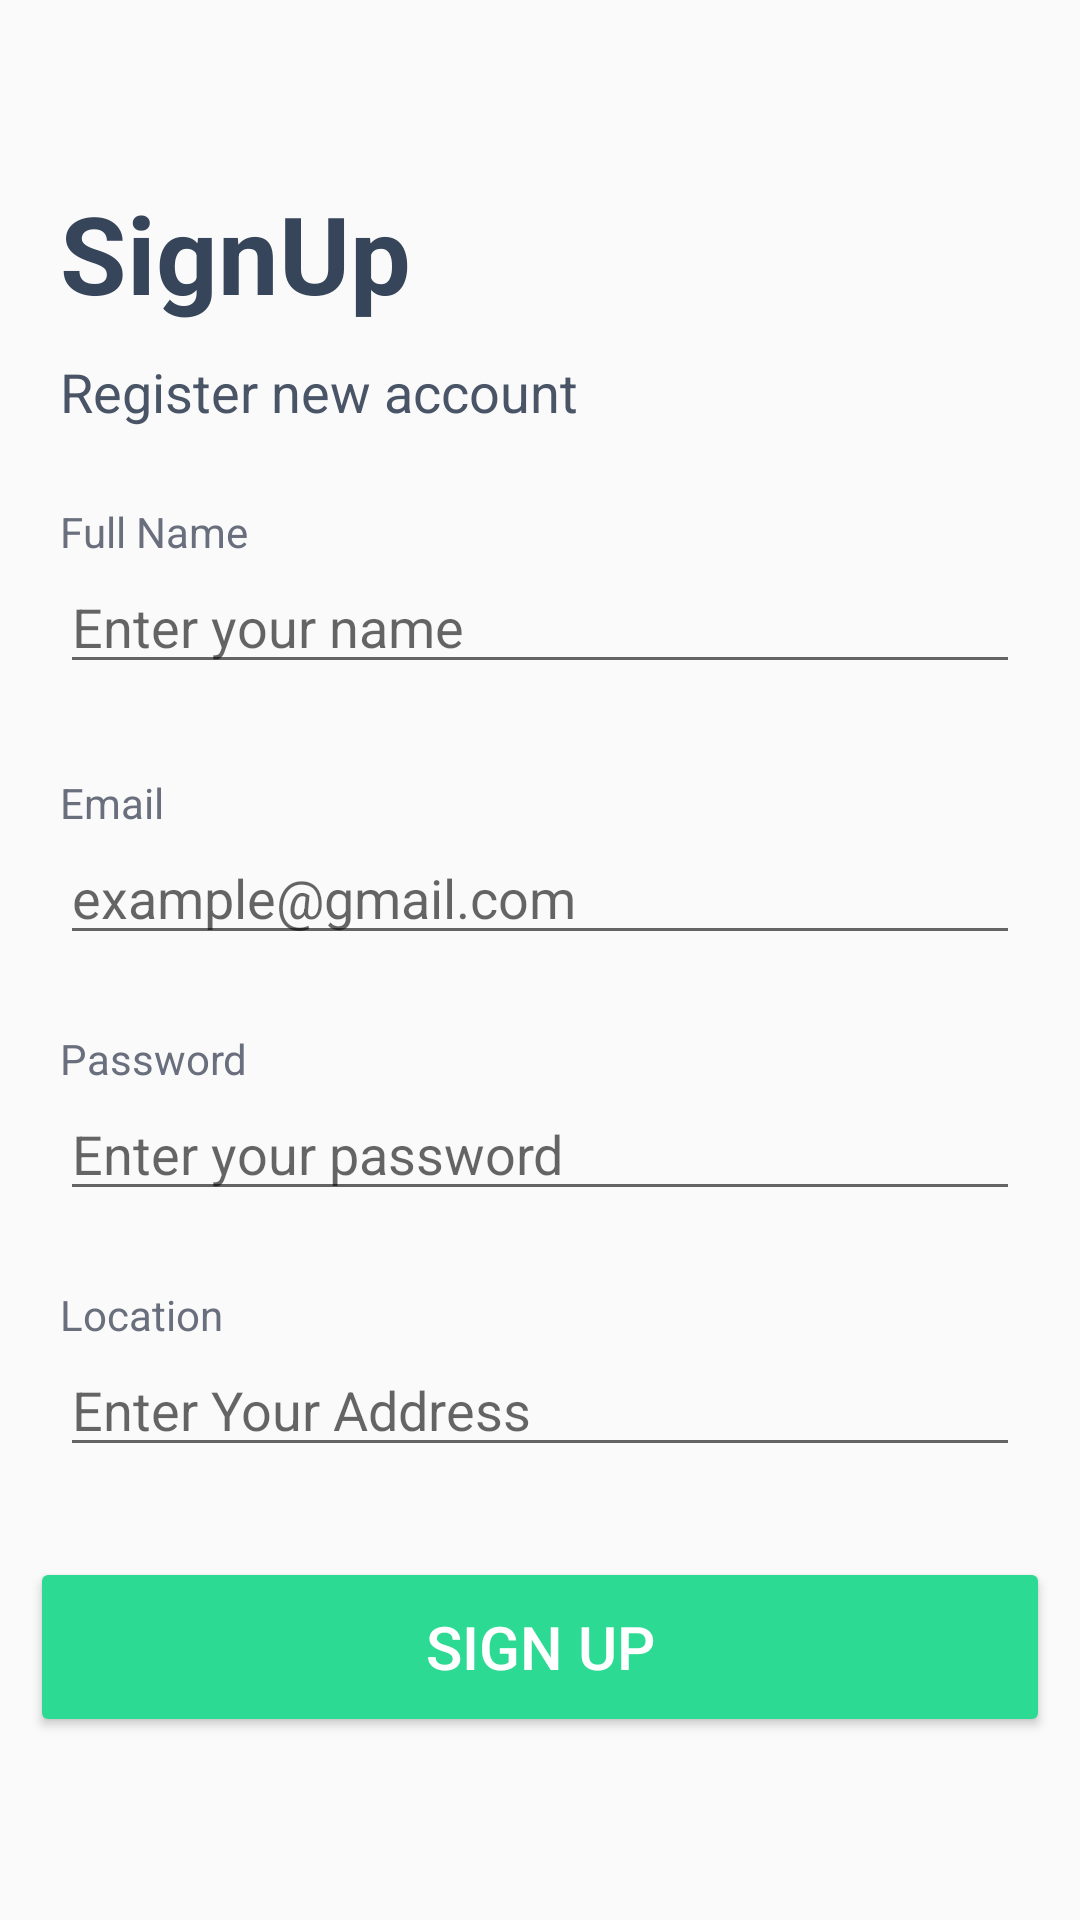

This screen was rendered from an Android layout file. Write that file and the resources it references.
<!-- AndroidManifest.xml: application theme Theme.AppCompat.Light -->
<!-- res/layout/activity_register.xml -->
<?xml version="1.0" encoding="utf-8"?>
<androidx.constraintlayout.widget.ConstraintLayout xmlns:android="http://schemas.android.com/apk/res/android"
    xmlns:app="http://schemas.android.com/apk/res-auto"
    xmlns:tools="http://schemas.android.com/tools"
    android:layout_width="match_parent"
    android:layout_height="match_parent"
    android:orientation="vertical"
    >

    <TextView
        android:id="@+id/tvRegisterTitle"
        android:layout_width="match_parent"
        android:layout_height="wrap_content"
        android:text="SignUp"
        android:textSize="36sp"
        android:textColor="@color/text_color_bold"
        android:textStyle="bold"
        app:layout_constraintTop_toTopOf="parent"
        app:layout_constraintStart_toStartOf="parent"
        app:layout_constraintEnd_toEndOf="parent"
        android:layout_marginTop="60dp"
        android:layout_marginStart="20dp"
        android:layout_marginEnd="20dp"
        />
    <TextView
        android:id="@+id/tvRegisterSubTitle"
        android:layout_width="match_parent"
        android:layout_height="wrap_content"
        android:text="Register new account"
        android:textSize="18sp"
        android:textColor= "#495566"
        android:textStyle="normal"
        app:layout_constraintTop_toBottomOf="@+id/tvRegisterTitle"
        app:layout_constraintStart_toStartOf="parent"
        app:layout_constraintEnd_toEndOf="parent"
        android:layout_marginTop="10dp"
        android:layout_marginStart="20dp"
        android:layout_marginEnd="20dp"
        />

    <TextView
        android:id="@+id/tvRegisterNameTitle"
        android:layout_width="match_parent"
        android:layout_height="wrap_content"
        android:text="Full Name"
        android:textColor="#6A6F7D"
        android:textSize="14sp"
        android:layout_marginTop="25dp"
        android:layout_marginStart="20dp"
        android:layout_marginEnd="20dp"
        app:layout_constraintTop_toBottomOf="@+id/tvRegisterSubTitle"/>

    <EditText
        android:id="@+id/etRegisterName"
        android:layout_width="match_parent"
        android:layout_height="wrap_content"
        android:hint="Enter your name"
        android:textColor="#36455A"
        android:textSize="18sp"
        android:inputType="text"
        android:layout_marginStart="20dp"
        android:layout_marginEnd="20dp"
        app:layout_constraintTop_toBottomOf="@+id/tvRegisterNameTitle"/>

    <TextView
        android:id="@+id/tvRegisterEmailTitle"
        android:layout_width="match_parent"
        android:layout_height="wrap_content"
        android:text="Email"
        android:textColor="#6A6F7D"
        android:textSize="14sp"
        app:layout_constraintTop_toBottomOf="@+id/etRegisterName"
        app:layout_constraintStart_toStartOf="parent"
        app:layout_constraintEnd_toEndOf="parent"
        android:layout_marginTop="30dp"
        android:layout_marginStart="20dp"
        android:layout_marginEnd="20dp"
        />

    <EditText
        android:id="@+id/etRegisterEmail"
        android:layout_width="match_parent"
        android:layout_height="wrap_content"
        android:hint="example@gmail.com"
        android:textColor="#36455A"
        android:textSize="18sp"
        android:inputType="textEmailAddress"
        app:layout_constraintTop_toBottomOf="@+id/tvRegisterEmailTitle"
        app:layout_constraintStart_toStartOf="parent"
        app:layout_constraintEnd_toEndOf="parent"
        android:layout_marginStart="20dp"
        android:layout_marginEnd="20dp"
        />

    <TextView
        android:id="@+id/tvRegisterPassTitle"
        android:layout_width="match_parent"
        android:layout_height="wrap_content"
        android:text="Password"
        android:textColor="#6A6F7D"
        android:textSize="14sp"
        android:layout_marginTop="25dp"
        android:layout_marginStart="20dp"
        android:layout_marginEnd="20dp"
        app:layout_constraintTop_toBottomOf="@+id/etRegisterEmail"/>

    <EditText
        android:id="@+id/etRegisterPass"
        android:layout_width="match_parent"
        android:layout_height="wrap_content"
        android:hint="Enter your password"
        android:textColor="#36455A"
        android:textSize="18sp"
        android:inputType="textPassword"
        android:layout_marginStart="20dp"
        android:layout_marginEnd="20dp"
        app:layout_constraintTop_toBottomOf="@+id/tvRegisterPassTitle"/>

    <TextView
        android:id="@+id/tvRegisterLocationTitle"
        android:layout_width="match_parent"
        android:layout_height="wrap_content"
        android:text="Location"
        android:textColor="#6A6F7D"
        android:textSize="14sp"
        android:layout_marginTop="25dp"
        android:layout_marginStart="20dp"
        android:layout_marginEnd="20dp"
        app:layout_constraintTop_toBottomOf="@+id/etRegisterPass"/>

    <EditText
        android:id="@+id/etRegisterLocation"
        android:layout_width="match_parent"
        android:layout_height="wrap_content"
        android:hint="Enter Your Address"
        android:textColor="#36455A"
        android:textSize="18sp"
        android:inputType="text"
        android:layout_marginStart="20dp"
        android:layout_marginEnd="20dp"
        app:layout_constraintTop_toBottomOf="@+id/tvRegisterLocationTitle"/>
    <Button
        android:id="@+id/btnRegister"
        android:layout_width="340dp"
        android:layout_height="60dp"
        android:backgroundTint="@color/btn_color"
        android:text="SIGN UP"
        android:textColor="@color/white"
        android:textSize="20sp"
        android:layout_marginTop="30dp"
        app:layout_constraintTop_toBottomOf="@+id/etRegisterLocation"
        app:layout_constraintStart_toStartOf="parent"
        app:layout_constraintEnd_toEndOf="parent"
        />

</androidx.constraintlayout.widget.ConstraintLayout>
<!-- resources referenced by this layout -->
<resources>
  <color name="btn_color">#2DDA93</color>
  <color name="text_color_bold">#36455A</color>
  <color name="white">#FFFFFFFF</color>
</resources>
